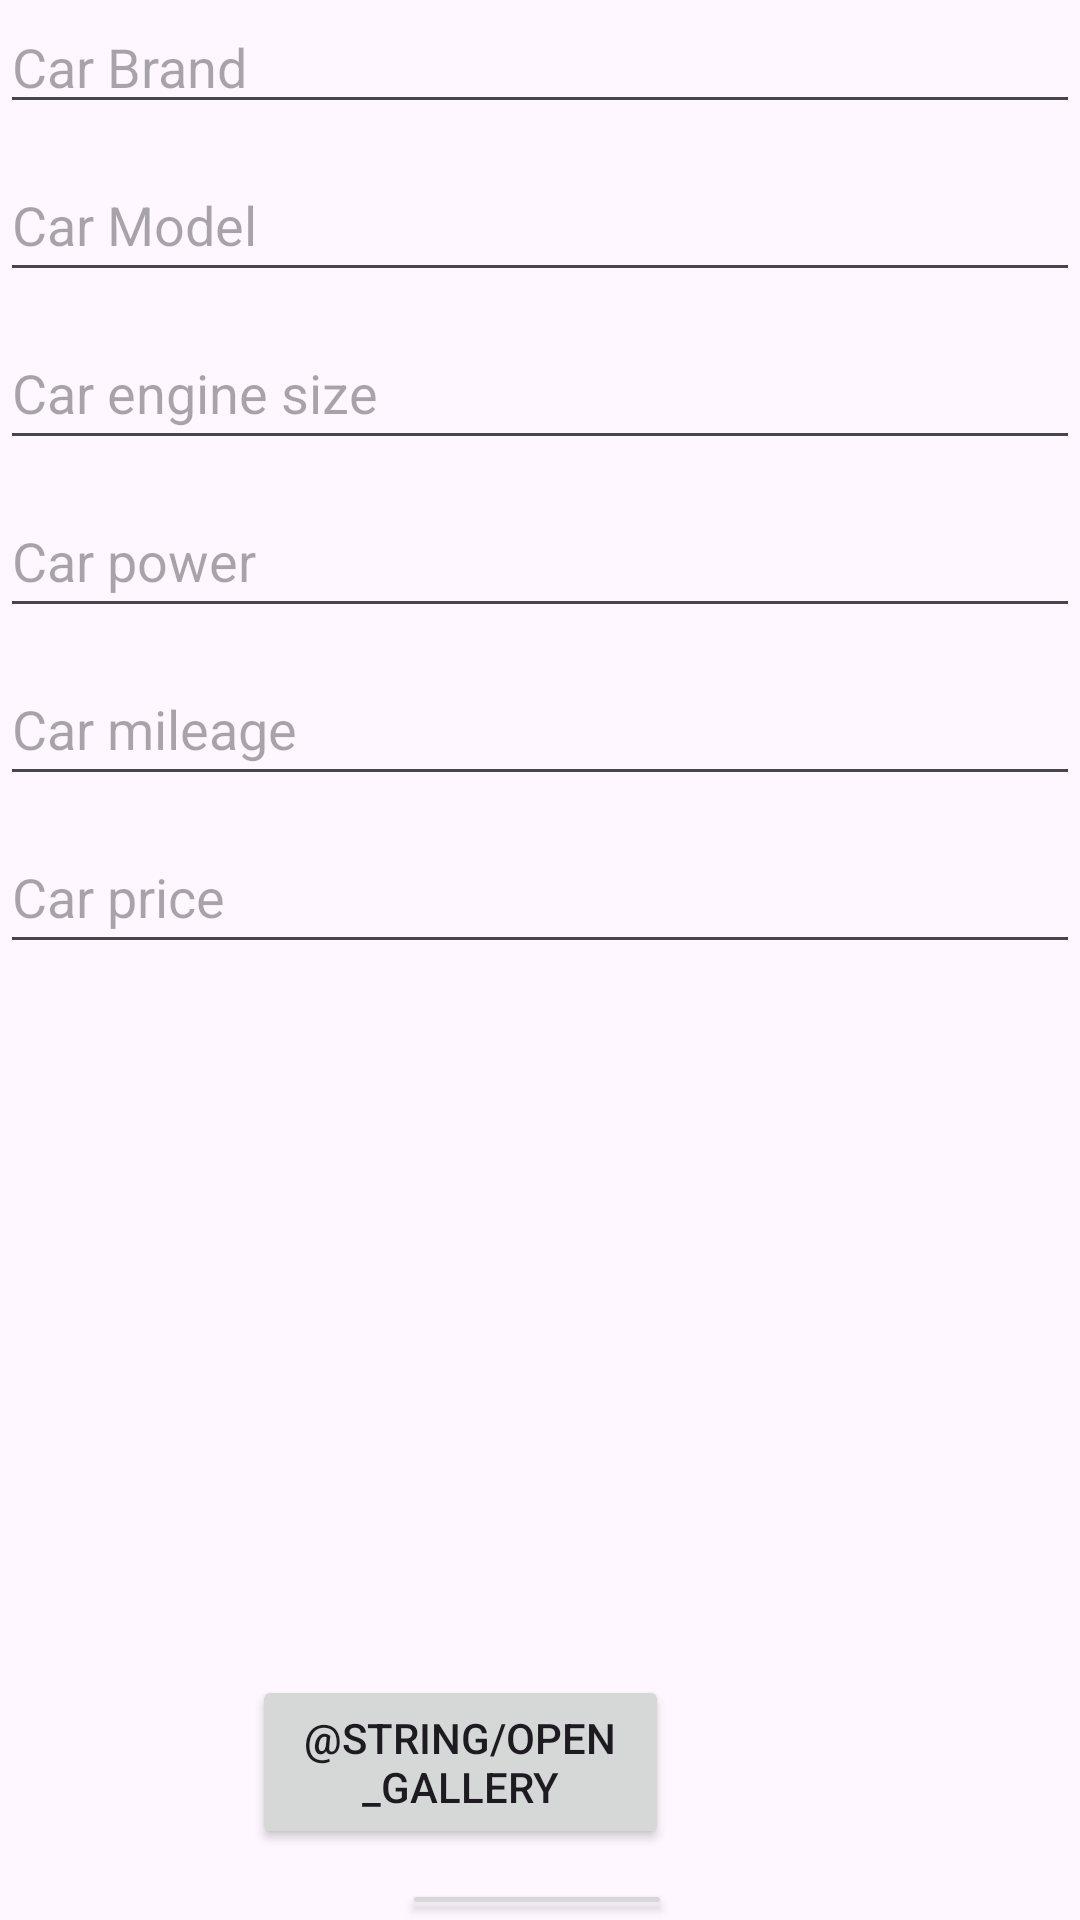

Here is an Android app screen rendered from its layout file. Give the layout XML and the strings, colors and styles it references.
<!-- AndroidManifest.xml: application theme Theme.Material3.Light -->
<!-- res/layout/activity_edit_announcement.xml -->
<?xml version="1.0" encoding="utf-8"?>
<RelativeLayout
    xmlns:android="http://schemas.android.com/apk/res/android"
    android:layout_width="match_parent"
    android:layout_height="match_parent">

    <EditText
        android:id="@+id/edit_carBrand"
        android:layout_width="match_parent"
        android:layout_height="wrap_content"
        android:hint="Car Brand"/>

    <EditText
        android:id="@+id/edit_carModel"
        android:layout_width="match_parent"
        android:layout_height="wrap_content"
        android:layout_below="@id/edit_carBrand"
        android:layout_marginTop="8dp"
        android:hint="Car Model"
        android:minHeight="48dp" />

    <EditText
        android:id="@+id/edit_engineSize"
        android:layout_width="match_parent"
        android:layout_height="wrap_content"
        android:layout_below="@id/edit_carModel"
        android:layout_marginTop="8dp"
        android:hint="Car engine size"
        android:minHeight="48dp" />

    <EditText
        android:id="@+id/edit_carPower"
        android:layout_width="match_parent"
        android:layout_height="wrap_content"
        android:layout_below="@id/edit_engineSize"
        android:layout_marginTop="8dp"
        android:hint="Car power"
        android:minHeight="48dp" />

    <EditText
        android:id="@+id/edit_carMileage"
        android:layout_width="match_parent"
        android:layout_height="wrap_content"
        android:layout_below="@id/edit_carPower"
        android:layout_marginTop="8dp"
        android:hint="Car mileage"
        android:minHeight="48dp" />

    <EditText
        android:id="@+id/edit_carPrice"
        android:layout_width="match_parent"
        android:layout_height="wrap_content"
        android:layout_below="@id/edit_carMileage"
        android:layout_marginTop="8dp"
        android:hint="Car price"
        android:minHeight="48dp" />


    <ImageView
        android:id="@+id/edit_imageView"
        android:layout_width="252dp"
        android:layout_height="166dp"
        android:layout_below="@id/edit_carPrice"
        android:layout_alignParentEnd="true"
        android:layout_marginTop="29dp"
        android:layout_marginEnd="78dp" />

    <Button
        android:id="@+id/upload_button"
        android:layout_width="139dp"
        android:layout_height="58dp"
        android:layout_below="@id/edit_imageView"
        android:layout_alignParentEnd="true"
        android:layout_marginTop="42dp"
        android:layout_marginEnd="137dp"
        android:gravity="center"
        android:text="@string/open_gallery" />

    <Button
        android:id="@+id/save_button"
        android:layout_width="141dp"
        android:layout_height="59dp"
        android:layout_below="@id/upload_button"
        android:layout_alignParentStart="true"
        android:layout_alignParentEnd="true"
        android:layout_marginStart="134dp"
        android:layout_marginTop="10dp"
        android:layout_marginEnd="136dp"
        android:text="Save" />

</RelativeLayout>
<!-- resources referenced by this layout -->
<resources>

</resources>
